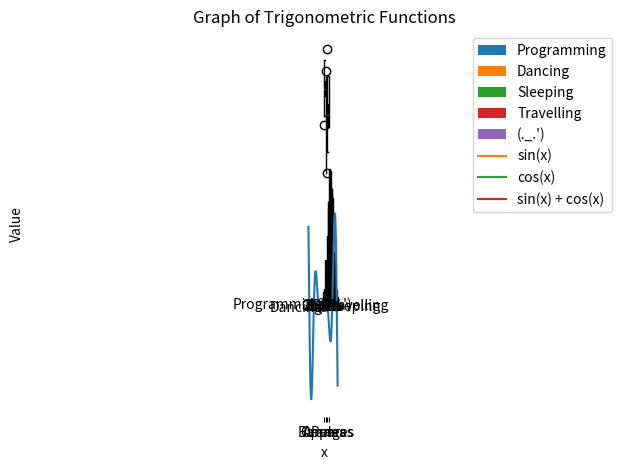

The script that saved this image:
import matplotlib.pyplot as plt
import numpy as np

# 1. Plot of y = x^2 * sin(x)
x = np.linspace(-10, 10, 1000)
y = x**2 * np.sin(x)

plt.plot(x, y)
plt.title("Graph of y = x²·sin(x)")
plt.xlabel("x")
plt.ylabel("y = x²·sin(x)")
plt.grid()
plt.show()

# 2. Histogram of normally distributed data
data = np.random.normal(loc=5, scale=2, size=1000)

plt.hist(data, bins=30, color='skyblue', edgecolor='black')
plt.title("Histogram of Normal Distribution")
plt.xlabel("Value")
plt.ylabel("Frequency")
plt.show()

# 3. Pie chart
labels = ['Programming', 'Dancing', 'Sleeping', 'Travelling', "(._.')"]
sizes = [30, 45, 3.0, 30, 5.5]
total = sum(sizes)
normalized_sizes = [(value / total) * 100 for value in sizes]

plt.pie(normalized_sizes, labels=labels, autopct='%1.1f%%', startangle=90)
plt.title("Me")
plt.axis('equal') 
plt.show()

# 4. Box plot of fruit weights
np.random.seed(42)
apple_weights = np.random.normal(loc=150, scale=10, size=100)
banana_weights = np.random.normal(loc=120, scale=15, size=100)
orange_weights = np.random.normal(loc=130, scale=12, size=100)
pear_weights = np.random.normal(loc=140, scale=8, size=100)

data = [apple_weights, banana_weights, orange_weights, pear_weights]
fruit_names = ['Apples', 'Bananas', 'Oranges', 'Pears']

box = plt.boxplot(data, patch_artist=True, labels=fruit_names)

colors = ['red', 'yellow', 'orange', 'green']
for patch, color in zip(box['boxes'], colors):
    patch.set_facecolor(color)

plt.title('Box Plot of Fruit Weights')
plt.xlabel('Fruits')
plt.ylabel('Weight (g)')
plt.grid()
plt.tight_layout()
plt.show()

# 5. Scatter plot of uniformly distributed points
x = np.random.uniform(0, 1, 100)
y = np.random.uniform(0, 1, 100)

plt.scatter(x, y, color='green', alpha=0.6)
plt.xlabel('X values')
plt.ylabel('Y values')
plt.title('Scatter Plot of Uniform Distribution')
plt.grid()
plt.show()

# 6. Plot of sin(x), cos(x), and sin(x)+cos(x)
x = np.linspace(-10, 10, 1000)
y = np.sin(x)
z = np.cos(x)
d = y + z

plt.plot(x, y, label='sin(x)')
plt.plot(x, z, label='cos(x)')
plt.plot(x, d, label='sin(x) + cos(x)')
plt.title("Graph of Trigonometric Functions")
plt.legend(loc='upper right')
plt.xlabel("x")
plt.ylabel("Value")
plt.grid()
plt.show()
